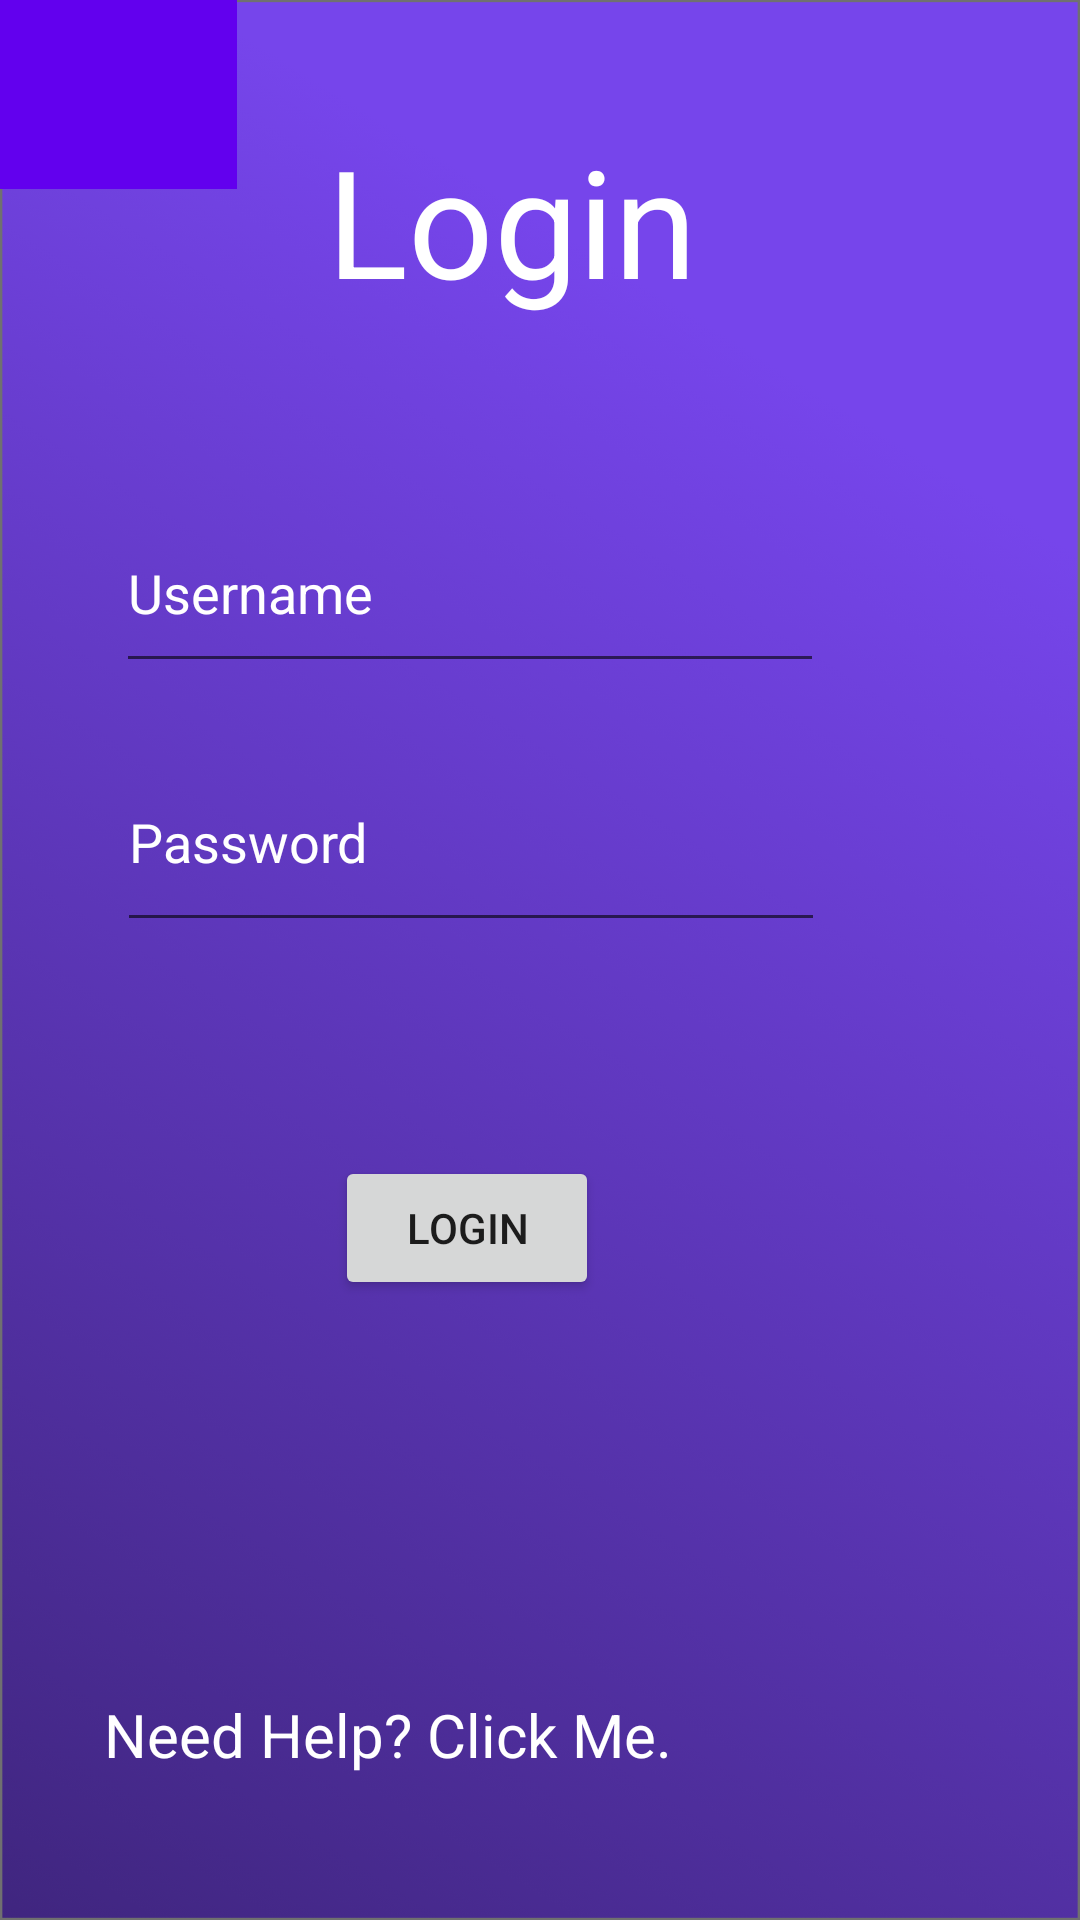

Reconstruct the res/layout file that produces this screen, plus the resources it refers to.
<!-- AndroidManifest.xml: application theme Theme.MedLife -->
<!-- res/layout/activity_login.xml -->
<?xml version="1.0" encoding="utf-8"?>
<androidx.constraintlayout.widget.ConstraintLayout xmlns:android="http://schemas.android.com/apk/res/android"
    xmlns:app="http://schemas.android.com/apk/res-auto"
    xmlns:tools="http://schemas.android.com/tools"
    android:layout_width="match_parent"
    android:layout_height="match_parent"
    tools:context=".Login"
    android:background="@drawable/background2"

    >

    <TextView
        android:id="@+id/textView3"
        android:layout_width="wrap_content"
        android:layout_height="wrap_content"
        android:text="Login"
        android:textColor="@color/white"

        android:textSize="50sp"
        app:layout_constraintBottom_toBottomOf="parent"
        app:layout_constraintEnd_toEndOf="parent"
        app:layout_constraintHorizontal_bias="0.461"
        app:layout_constraintStart_toStartOf="parent"
        app:layout_constraintTop_toTopOf="parent"
        app:layout_constraintVertical_bias="0.07" />

    <EditText
        android:id="@+id/editTextTextEmailAddress"
        android:layout_width="236dp"
        android:layout_height="63dp"
        android:ems="10"
        android:hint="Username"
        android:inputType="textEmailAddress"
        android:textColorHint="@color/white"
        android:textColor="@color/white"
        app:layout_constraintBottom_toBottomOf="parent"
        app:layout_constraintEnd_toEndOf="parent"
        app:layout_constraintHorizontal_bias="0.313"
        app:layout_constraintStart_toStartOf="parent"
        app:layout_constraintTop_toBottomOf="@+id/textView3"
        app:layout_constraintVertical_bias="0.123" />

    <EditText
        android:id="@+id/editTextTextPassword"
        android:layout_width="236dp"
        android:layout_height="70dp"
        android:ems="10"
        android:hint="Password"
        android:inputType="textPassword"
        android:textColorHint="@color/white"
        android:textColor="@color/white"
        app:layout_constraintBottom_toBottomOf="parent"
        app:layout_constraintEnd_toEndOf="parent"
        app:layout_constraintHorizontal_bias="0.314"
        app:layout_constraintStart_toStartOf="parent"
        app:layout_constraintTop_toTopOf="parent"
        app:layout_constraintVertical_bias="0.428" />

    <TextView
        android:id="@+id/textView4"
        android:layout_width="wrap_content"
        android:layout_height="wrap_content"
        android:text="Need Help? Click Me."
        android:textColor="@color/white"
        android:textSize="20sp"
        app:layout_constraintBottom_toBottomOf="parent"
        app:layout_constraintEnd_toEndOf="parent"
        app:layout_constraintHorizontal_bias="0.204"
        app:layout_constraintStart_toStartOf="parent"
        app:layout_constraintTop_toTopOf="parent"
        app:layout_constraintVertical_bias="0.921" />

    <Button
        android:id="@+id/logindashboard"
        android:layout_width="wrap_content"
        android:layout_height="wrap_content"
        android:layout_marginTop="12dp"
        android:text="Login"
        app:layout_constraintBottom_toBottomOf="parent"
        app:layout_constraintEnd_toEndOf="parent"
        app:layout_constraintHorizontal_bias="0.411"
        app:layout_constraintStart_toStartOf="parent"
        app:layout_constraintTop_toBottomOf="@+id/editTextTextPassword"
        app:layout_constraintVertical_bias="0.223" />

    <ImageButton
        android:id="@+id/imageButton"
        android:layout_width="79dp"
        android:layout_height="63dp"
        android:background="@color/purple_500"
        app:srcCompat="@drawable/ic_baseline_arrow_back_24"
        tools:layout_editor_absoluteX="-5dp"
        tools:layout_editor_absoluteY="1dp" />

    <TextView
        android:id="@+id/errorMessage"
        android:layout_width="335dp"
        android:layout_height="40dp"
        android:textColor="#CA0B0B"
        android:textSize="20sp"
        app:layout_constraintBottom_toBottomOf="parent"
        app:layout_constraintEnd_toEndOf="parent"
        app:layout_constraintStart_toStartOf="parent"
        app:layout_constraintTop_toTopOf="parent"
        app:layout_constraintVertical_bias="0.551" />

</androidx.constraintlayout.widget.ConstraintLayout>
<!-- resources referenced by this layout -->
<resources>
  <!-- drawable background2: png bitmap (drawable-hdpi, 171197 bytes) -->
  <style name="Theme.MedLife" parent="Theme.MaterialComponents.DayNight.DarkActionBar">
          
          <item name="colorPrimary">@color/purple_500</item>
          <item name="colorPrimaryVariant">@color/purple_700</item>
          <item name="colorOnPrimary">@color/white</item>
          
          <item name="colorSecondary">@color/teal_200</item>
          <item name="colorSecondaryVariant">@color/teal_700</item>
          <item name="colorOnSecondary">@color/black</item>
          
          <item name="android:statusBarColor" tools:targetApi="l">?attr/colorPrimaryVariant</item>
          
      </style>
  <!-- not gathered from this repository: default colours our renderer supplied (Android Studio template values) -->
  <color name="purple_500">#FF6200EE</color>
  <color name="purple_700">#FF3700B3</color>
  <color name="teal_200">#FF03DAC5</color>
  <color name="teal_700">#FF018786</color>
  <color name="black">#FF000000</color>
  <color name="white">#FFFFFFFF</color>
</resources>
